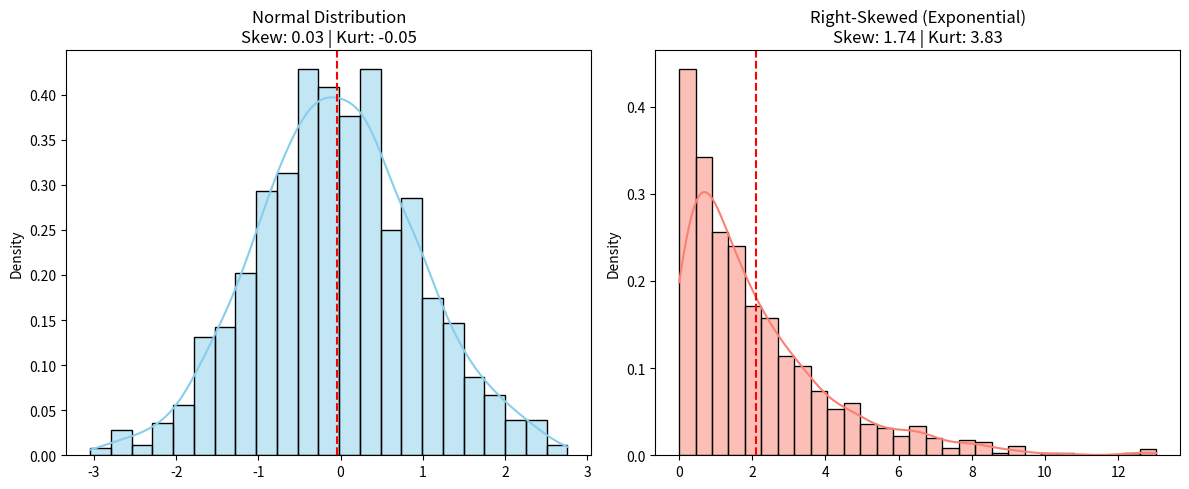

The script that saved this image:
import numpy as np
from scipy import stats

np.random.seed(0)
normal_data = np.random.normal(0, 1, 1000)
right_skewed = np.random.exponential(2, 1000)  # always positive → right skew

for name, data in [("Normal", normal_data), ("Right-Skewed", right_skewed)]:
    skew = stats.skew(data)
    kurt = stats.kurtosis(data)  # excess kurtosis
    print(f"\n{name}:")
    print(f"  Skewness         : {skew:.3f}")
    print(f"  Excess Kurtosis  : {kurt:.3f}")
    print(f"  Shape            : {'Symmetric' if abs(skew)<0.5 else 'Skewed'}")

import matplotlib.pyplot as plt
import seaborn as sns

# Create the figure
plt.figure(figsize=(12, 5))

# Plot 1: Normal Distribution
plt.subplot(1, 2, 1)
sns.histplot(normal_data, kde=True, color='skyblue', stat="density")
plt.title(f'Normal Distribution\nSkew: {stats.skew(normal_data):.2f} | Kurt: {stats.kurtosis(normal_data):.2f}')
plt.axvline(np.mean(normal_data), color='red', linestyle='--', label='Mean')

# Plot 2: Right-Skewed Distribution
plt.subplot(1, 2, 2)
sns.histplot(right_skewed, kde=True, color='salmon', stat="density")
plt.title(f'Right-Skewed (Exponential)\nSkew: {stats.skew(right_skewed):.2f} | Kurt: {stats.kurtosis(right_skewed):.2f}')
plt.axvline(np.mean(right_skewed), color='red', linestyle='--', label='Mean')

plt.tight_layout()
plt.show()
